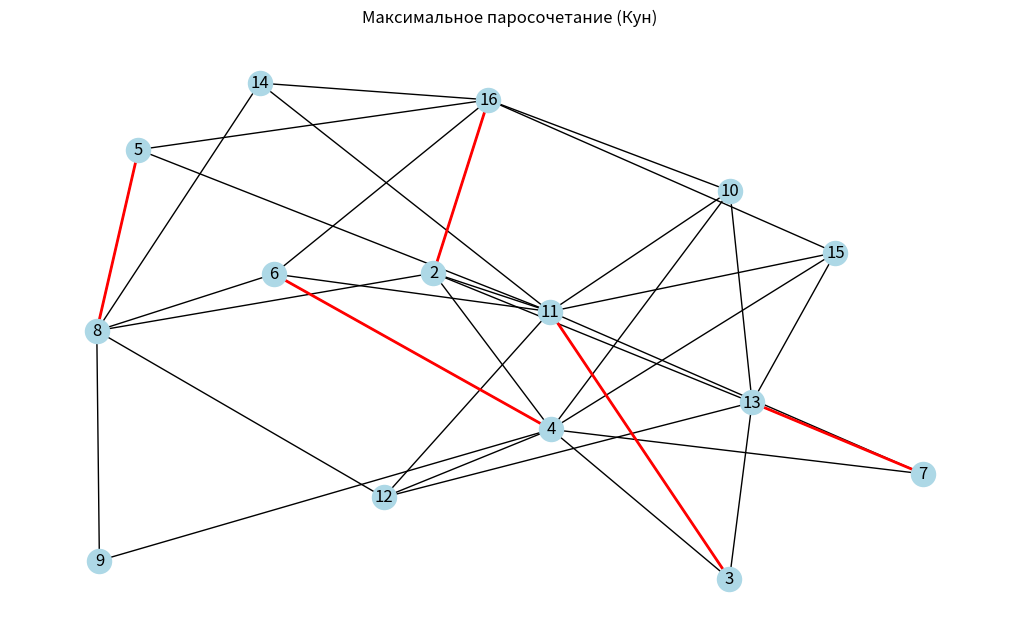
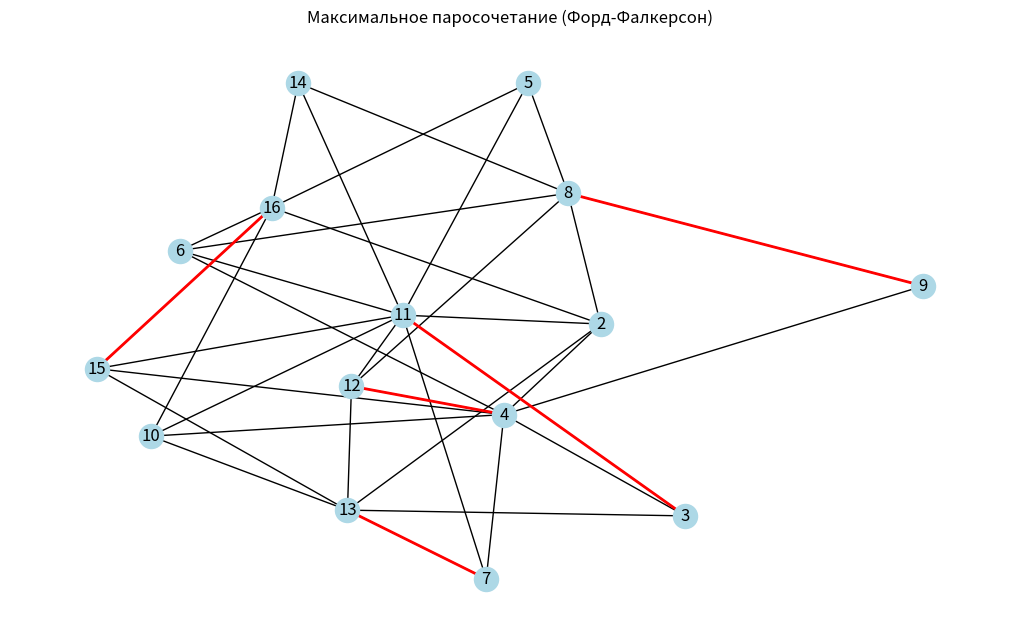

These charts were generated, in order, by the following Python code:
# Лабораторная работа №9 (Вариант 21)
# Поиск наибольшего паросочетания

from collections import deque
import networkx as nx
import matplotlib.pyplot as plt

# Список рёбер
edges = [
    (7, 13), (2, 13), (6, 11), (2, 4), (3, 13), (4, 6), (15, 16), (8, 14), (2, 16),
    (14, 16), (8, 14), (2, 16), (14, 16), (6, 8), (3, 11), (7, 11), (4, 15),
    (5, 8), (3, 4), (6, 16), (10, 13), (4, 12), (8, 9), (11, 15), (4, 10),
    (10, 16), (10, 11), (2, 11),(4, 9), (5, 11), (5, 16), (11, 12), (13, 15), (4, 7), (11, 14), (2, 8), (12, 13), (8, 12)
]

# Построение графа
def build_graph(edges):
    G = nx.Graph()
    G.add_edges_from(edges)
    return G

# Проверка на двудольность и получение долей
def check_bipartite(G):
    is_bipartite = nx.is_bipartite(G)
    if is_bipartite:
        X, Y = nx.bipartite.sets(G)
        return True, X, Y
    return False, None, None

# Реализация алгоритма Куна для двудольного графа
def kuhn(G, left):
    match_to = {}
    used = set()

    def try_kuhn(v):
        if v in used:
            return False
        used.add(v)
        for u in G[v]:
            if u not in match_to or try_kuhn(match_to[u]):
                match_to[u] = v
                return True
        return False

    for v in left:
        used.clear()
        try_kuhn(v)

    return [(v, u) for u, v in match_to.items()]

# Алгоритм Форда-Фалкерсона с помощью максимального потока
def ford_fulkerson_max_matching(G, X, Y):
    FG = nx.DiGraph()
    FG.add_node("s")
    FG.add_node("t")
    for x in X:
        FG.add_edge("s", x, capacity=1)
        for y in G[x]:
            if y in Y:
                FG.add_edge(x, y, capacity=1)
    for y in Y:
        FG.add_edge(y, "t", capacity=1)

    flow_value, flow_dict = nx.maximum_flow(FG, "s", "t")
    matching = []
    for x in X:
        for y in G[x]:
            if y in flow_dict.get(x, {}) and flow_dict[x][y] == 1:
                matching.append((x, y))
    return matching

# Визуализация графа и паросочетания
def draw_matching(G, matching, title):
    pos = nx.spring_layout(G)
    plt.figure(figsize=(10, 6))
    nx.draw(G, pos, with_labels=True, node_color='lightblue')
    nx.draw_networkx_edges(G, pos, edgelist=matching, edge_color='red', width=2)
    plt.title(title)
    plt.show()

# Основная программа
G = build_graph(edges)
bipartite, X, Y = check_bipartite(G)

if not bipartite:
    print("Граф не является двудольным. Необходимо удалить рёбра вручную для получения двудольного.")
else:
    print("Граф двудольный.")
    # Алгоритм Куна
    matching_kuhn = kuhn(G, X)
    print("Паросочетание (Кун):", matching_kuhn)
    draw_matching(G, matching_kuhn, "Максимальное паросочетание (Кун)")

    # Алгоритм Форда-Фалкерсона
    matching_ff = ford_fulkerson_max_matching(G, X, Y)
    print("Паросочетание (Форд-Фалкерсон):", matching_ff)
    draw_matching(G, matching_ff, "Максимальное паросочетание (Форд-Фалкерсон)")
